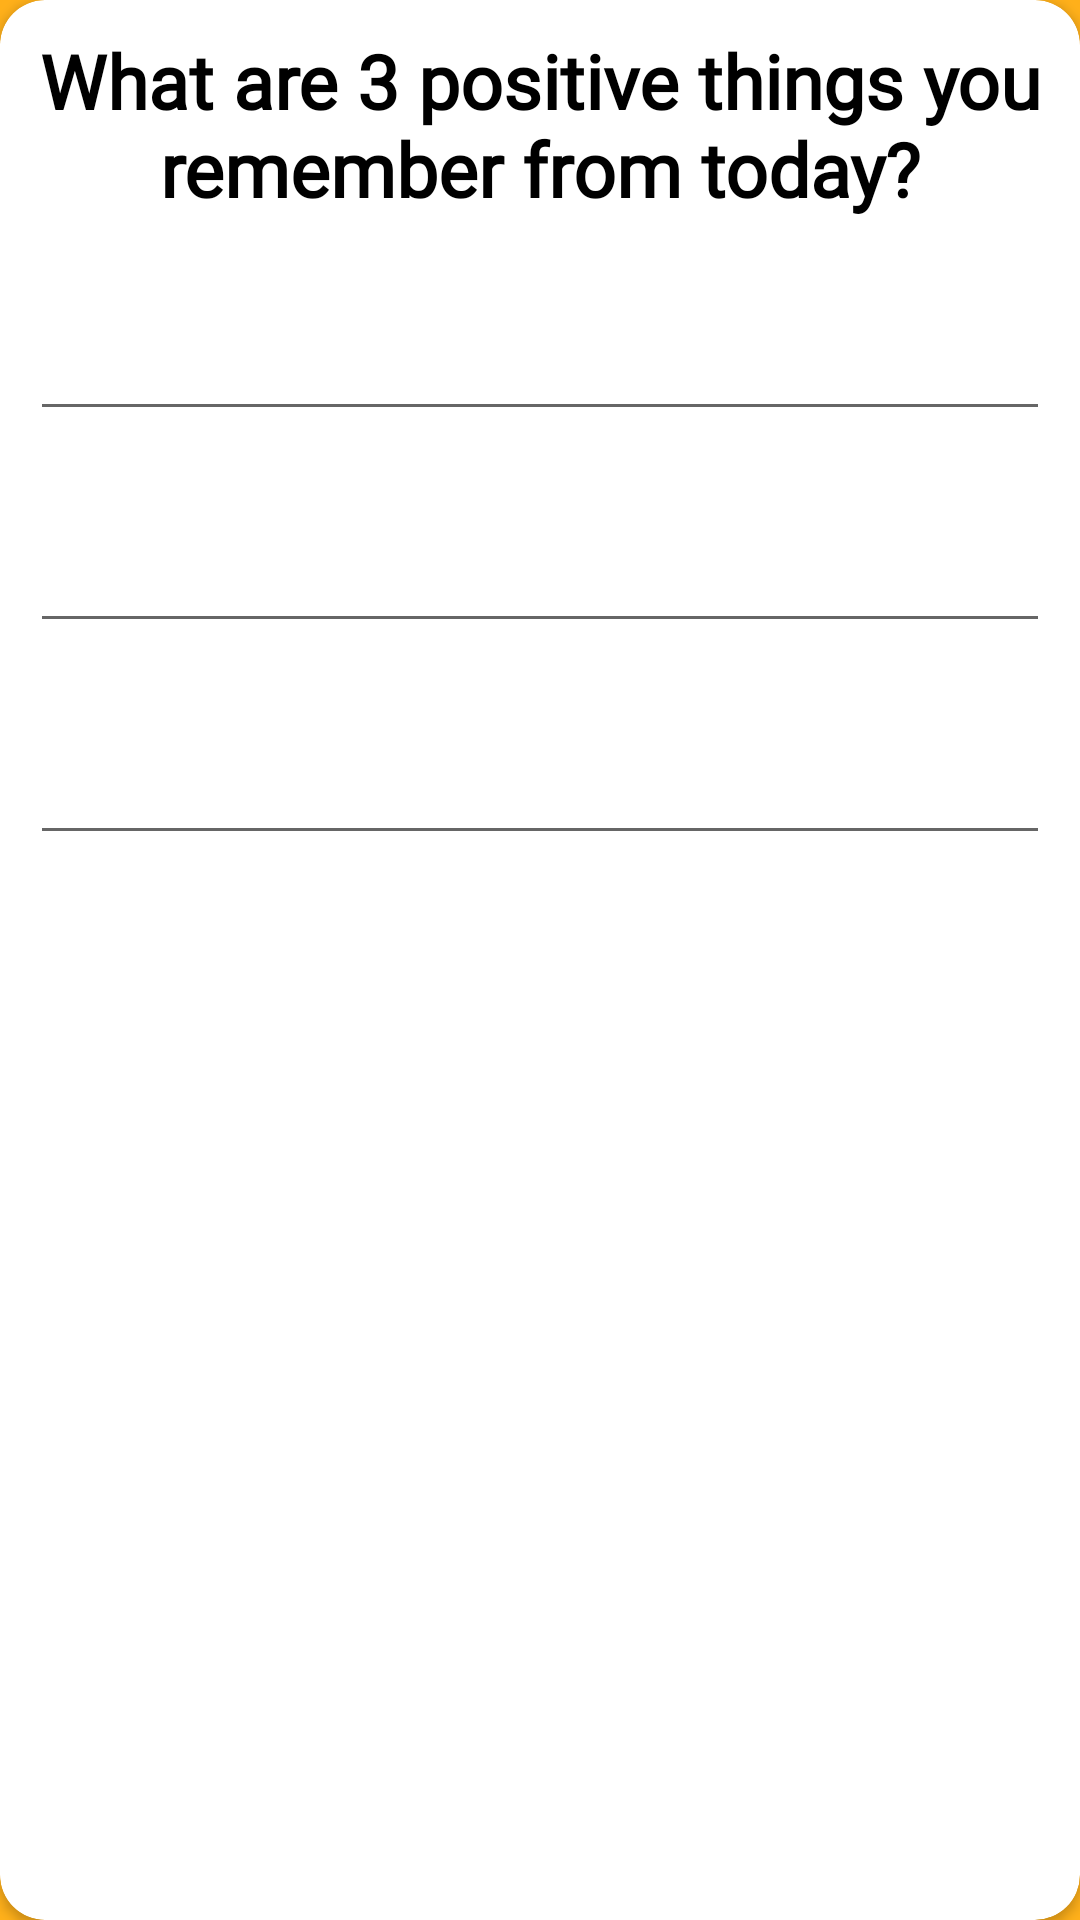

Produce the Android XML layout that renders to this screen, including the resource entries it uses.
<!-- AndroidManifest.xml: application theme Base.Theme.StaffsHaven -->
<!-- res/layout/fragment_journal_slide3.xml -->
<?xml version="1.0" encoding="utf-8"?>
<androidx.cardview.widget.CardView xmlns:android="http://schemas.android.com/apk/res/android"
    xmlns:tools="http://schemas.android.com/tools"
    android:layout_width="match_parent"
    android:layout_height="wrap_content"
    xmlns:app="http://schemas.android.com/apk/res-auto"
    android:layout_margin="16dp"
    app:cardCornerRadius="15dp"
    tools:context=".JournalSlide3">

    <LinearLayout
        android:layout_width="match_parent"
        android:layout_height="350sp"
        android:orientation="vertical">
        <TextView
            android:id="@+id/txtDay"
            android:layout_width="wrap_content"
            android:layout_height="wrap_content"
            android:fontFamily="@font/raleway"
            android:layout_gravity="center"
            android:gravity="center"
            android:textStyle="bold"
            android:text="What are 3 positive things you remember from today?"
            android:textColor="?attr/colorPrimary"
            android:textSize="25dp"
            android:layout_margin="10dp"/>

        <EditText
            android:id="@+id/positive1Slide"
            android:layout_width="match_parent"
            android:layout_height="wrap_content"
            android:ems="12"
            android:inputType="text"
            android:textColor="?attr/colorPrimary"
            android:textSize="25dp"
            android:layout_margin="10dp"
            />
        <EditText
            android:id="@+id/positive2Slide"
            android:layout_width="match_parent"
            android:layout_height="wrap_content"
            android:ems="12"
            android:inputType="text"
            android:textColor="?attr/colorPrimary"
            android:textSize="25dp"
            android:layout_margin="10dp"
            />
        <EditText
            android:id="@+id/positive3Slide"
            android:layout_width="match_parent"
            android:layout_height="wrap_content"
            android:ems="12"
            android:inputType="text"
            android:textColor="?attr/colorPrimary"
            android:textSize="25dp"
            android:layout_margin="10dp"
            />

    </LinearLayout>

</androidx.cardview.widget.CardView>
<!-- resources referenced by this layout -->
<resources>
  <style name="Base.Theme.StaffsHaven" parent="Theme.MaterialComponents.DayNight.NoActionBar">
          
          
          <item name="colorPrimary">@color/black</item>
          <item name="colorPrimaryVariant">@color/black</item>
          <item name="colorOnPrimary">@color/white</item>
          <item name="android:navigationBarColor">@color/white</item>
          <item name="colorSecondary">@color/pinkBright</item>
          <item name="colorAccent">@color/pinkBright</item>
          <item name="android:colorBackground">@color/orangeBright</item>
      </style>
  <color name="black">#FF000000</color>
  <color name="white">#FFFFFFFF</color>
  <color name="pinkBright">#FF6DB0</color>
  <color name="orangeBright">#FFB01A</color>
</resources>
